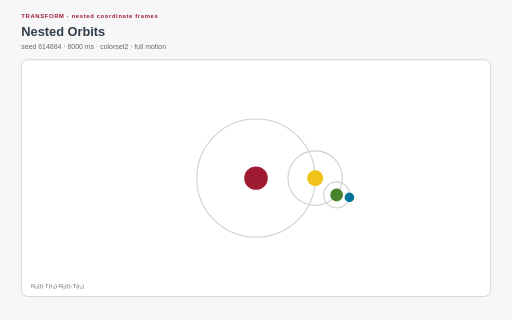
t = 0.00 s
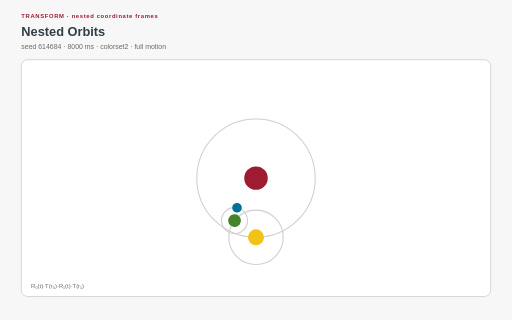
t = 2.00 s
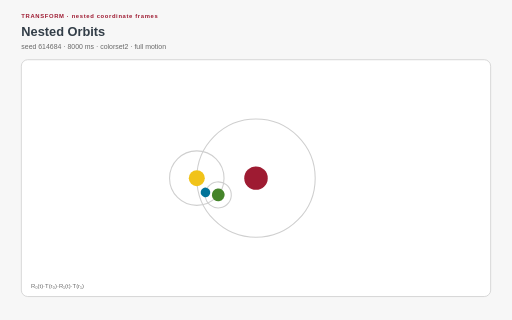
t = 4.00 s
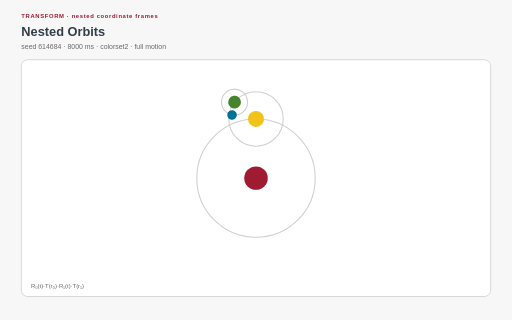
t = 6.00 s
t = 8.00 s: frame unchanged from t = 0.00 s, image omitted

The animated SVG that drew these frames (rendered in a browser with its animation timeline set to each time). Animation: 3 SMIL elements (animateTransform=3), 17 CSS @keyframes rules; one cycle of 8.00 s, repeats indefinitely.

<?xml version="1.0" encoding="UTF-8"?>
<svg xmlns="http://www.w3.org/2000/svg" xmlns:xlink="http://www.w3.org/1999/xlink" viewBox="0 0 960 600" width="960" height="600" role="img" aria-labelledby="orbit-nested-title orbit-nested-desc" data-procedural-svg-version="1" data-pattern-id="procedural-svg-orbit-nested" data-example-id="orbit-nested" data-family="transform" data-renderer="transform" data-variant="0" data-seed="614684" data-palette="colorset2" data-motion="full" data-motion-engine="smil" data-duration-ms="8000" data-loop="true" data-loop-contract="master-phase" data-reduced-motion-fallback="layered" data-driver="SMIL transforms" data-technique="nested coordinate frames" data-deterministic="true" data-standalone="true" data-parameter-hash="893713e2e33418a8e4c3817d09236d6d8598b398a91feb86360945c159ad46d7">
  <title id="orbit-nested-title">Nested Orbits</title>
  <desc id="orbit-nested-desc">Nested local groups make each orbital frame inherit the revolution and translation of its parent. Deterministic seed 614684; full motion.</desc>
  <style>:root{color-scheme:light}
*{box-sizing:border-box}
.psvg-panel{fill:#ffffff;stroke:#cfcfcf;stroke-width:1.5}
.psvg-guide{fill:none;stroke:#cfcfcf;stroke-width:2}
.psvg-title{font:700 24px Arial,sans-serif;fill:#333e48}
.psvg-subtitle{font:13px Arial,sans-serif;fill:#696969}
.psvg-kicker{font:700 11px Arial,sans-serif;letter-spacing:1.2px;fill:#9e1b32}
.psvg-label{font:600 13px Arial,sans-serif;fill:#333e48}
.psvg-node-label{font:700 10px Arial,sans-serif;fill:#ffffff;pointer-events:none}
.psvg-note{font:11px Arial,sans-serif;fill:#696969}
.psvg-cell,.psvg-art circle,.psvg-art rect,.psvg-art path,.psvg-art polygon{transform-box:fill-box;transform-origin:center}
.psvg-reduced-layer{display:none}

@keyframes psvg-wave{0%,100%{transform:scale(.72);opacity:.42}50%{transform:scale(1.28);opacity:1}}
@keyframes psvg-travel{0%,100%{transform:translateX(0)}50%{transform:translateX(var(--psvg-distance))}}
@keyframes psvg-travel-overshoot{0%,100%{transform:translateX(0)}8%,92%{transform:translateX(-14px)}45%,55%{transform:translateX(calc(var(--psvg-distance) + 18px))}50%{transform:translateX(var(--psvg-distance))}}
@keyframes psvg-travel-asymmetric{0%,100%{transform:translateX(0)}28%,66%{transform:translateX(var(--psvg-distance))}}
@keyframes psvg-crossfade-a{0%,100%{opacity:.18;transform:scale(.86)}50%{opacity:.78;transform:scale(1.06)}}
@keyframes psvg-crossfade-b{0%,100%{opacity:.78;transform:scale(1.06)}50%{opacity:.18;transform:scale(.86)}}
@keyframes psvg-parallax{0%,100%{transform:translateX(calc(var(--psvg-shift)*-1))}50%{transform:translateX(var(--psvg-shift))}}
@keyframes psvg-draw{0%,10%,100%{stroke-dasharray:1;stroke-dashoffset:1}55%,78%{stroke-dasharray:1;stroke-dashoffset:0}}
@keyframes psvg-conveyor{to{stroke-dashoffset:-1}}
@keyframes psvg-trim{0%{stroke-dasharray:.16 .84;stroke-dashoffset:.2}100%{stroke-dasharray:.16 .84;stroke-dashoffset:-.8}}
@keyframes psvg-ribbon{0%,100%{transform:translateX(-9px);opacity:.4}50%{transform:translateX(9px);opacity:.9}}
@keyframes psvg-contour{0%,100%{transform:scale(.88);opacity:.18}50%{transform:scale(1.1);opacity:.62}}
@keyframes psvg-cell-state{0%,100%{opacity:.28}50%{opacity:.95}}
@keyframes psvg-rd{0%,100%{opacity:.35}50%{opacity:1}}
@keyframes psvg-seed{0%,8%,100%{transform:scale(.35);opacity:.25}48%,78%{transform:scale(1);opacity:1}}
@keyframes psvg-tile-wave{0%,100%{transform:scale(.72) rotate(0deg);opacity:.32}50%{transform:scale(1.12) rotate(45deg);opacity:.92}}
@keyframes psvg-state-card{0%,18%,100%{opacity:.38;transform:scale(.94)}35%,58%{opacity:1;transform:scale(1.08)}75%{opacity:.62;transform:scale(1)}}

@media(prefers-reduced-motion:reduce){.psvg-motion-layer{display:none!important}.psvg-reduced-layer{display:inline!important}*{animation:none!important}}</style>
  <rect width="960" height="600" fill="#f7f7f7"/>
  <text class="psvg-kicker" x="40" y="34">TRANSFORM · nested coordinate frames</text>
  <text class="psvg-title" x="40" y="68">Nested Orbits</text>
  <text class="psvg-subtitle" x="40" y="92">seed 614684 · 8000 ms · colorset2 · full motion</text>
  <g class="psvg-motion-layer" data-motion-layer="animated"><rect class="psvg-panel" x="40" y="112" width="880" height="444" rx="12"/><g class="psvg-art" data-role="procedural-art"><g transform="translate(480 334)"><circle cx="0" cy="0" r="22" fill="#9e1b32"/><circle cx="0" cy="0" r="111" fill="none" class="psvg-guide"/><g transform="rotate(0)"><animateTransform attributeName="transform" type="rotate" from="0" to="360" dur="8.000s" repeatCount="indefinite"/><g transform="translate(111 0)"><circle cx="0" cy="0" r="15" fill="#f1c319"/><circle cx="0" cy="0" r="51.06" fill="none" class="psvg-guide"/><g transform="rotate(38)"><animateTransform attributeName="transform" type="rotate" from="38" to="-1042" dur="8.000s" repeatCount="indefinite"/><g transform="translate(51.06 0)"><circle cx="0" cy="0" r="12" fill="#45842a"/><circle cx="0" cy="0" r="24.42" fill="none" class="psvg-guide"/><g transform="rotate(-27)"><animateTransform attributeName="transform" type="rotate" from="-27" to="1773" dur="8.000s" repeatCount="indefinite"/><g transform="translate(24.42 0)"><circle cx="0" cy="0" r="9" fill="#007298"/></g></g></g></g></g></g></g></g><text class="psvg-note" x="58" y="540">R₀(t)·T(r₀)·R₁(t)·T(r₁)</text></g><g class="psvg-reduced-layer" data-motion-layer="reduced"><rect class="psvg-panel" x="40" y="112" width="880" height="444" rx="12"/><g class="psvg-art" data-role="procedural-art"><g transform="translate(480 334)"><circle cx="0" cy="0" r="22" fill="#9e1b32"/><circle cx="0" cy="0" r="111" fill="none" class="psvg-guide"/><g transform="rotate(0)"><g transform="translate(111 0)"><circle cx="0" cy="0" r="15" fill="#f1c319"/><circle cx="0" cy="0" r="51.06" fill="none" class="psvg-guide"/><g transform="rotate(38)"><g transform="translate(51.06 0)"><circle cx="0" cy="0" r="12" fill="#45842a"/><circle cx="0" cy="0" r="24.42" fill="none" class="psvg-guide"/><g transform="rotate(-27)"><g transform="translate(24.42 0)"><circle cx="0" cy="0" r="9" fill="#007298"/></g></g></g></g></g></g></g></g><text class="psvg-note" x="58" y="540">R₀(t)·T(r₀)·R₁(t)·T(r₁)</text></g>
</svg>
